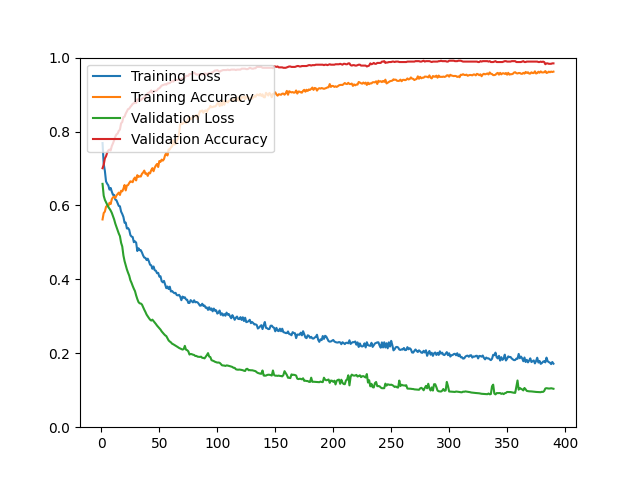

Data behind this chart, as committed beside it:
epoch, loss, acc, val_loss, val_acc
1, 0.7687, 0.5621, 0.6584, 0.7007
2, 0.7120, 0.5794, 0.6263, 0.7103
3, 0.6937, 0.5833, 0.6153, 0.7272
4, 0.6650, 0.5964, 0.6086, 0.7332
5, 0.6588, 0.5996, 0.6016, 0.7428
6, 0.6542, 0.5981, 0.5956, 0.7488
7, 0.6428, 0.6072, 0.5912, 0.7512
8, 0.6473, 0.6038, 0.5862, 0.7488
9, 0.6372, 0.6169, 0.5798, 0.7608
10, 0.6287, 0.6220, 0.5710, 0.7680
11, 0.6284, 0.6235, 0.5622, 0.7764
12, 0.6160, 0.6202, 0.5509, 0.7861
13, 0.6139, 0.6270, 0.5417, 0.7921
14, 0.6059, 0.6310, 0.5333, 0.7945
15, 0.5987, 0.6347, 0.5240, 0.8017
16, 0.5977, 0.6283, 0.5169, 0.8053
17, 0.5833, 0.6397, 0.4990, 0.8221
18, 0.5769, 0.6381, 0.4889, 0.8257
19, 0.5689, 0.6451, 0.4647, 0.8389
20, 0.5532, 0.6553, 0.4493, 0.8401
21, 0.5535, 0.6406, 0.4381, 0.8486
22, 0.5377, 0.6540, 0.4269, 0.8546
23, 0.5388, 0.6550, 0.4180, 0.8606
24, 0.5341, 0.6607, 0.4101, 0.8618
25, 0.5200, 0.6652, 0.3978, 0.8666
26, 0.5158, 0.6644, 0.3907, 0.8702
27, 0.5145, 0.6629, 0.3822, 0.8750
28, 0.5006, 0.6717, 0.3746, 0.8762
29, 0.5028, 0.6756, 0.3680, 0.8798
30, 0.4992, 0.6677, 0.3564, 0.8774
31, 0.4766, 0.6819, 0.3467, 0.8870
32, 0.4842, 0.6772, 0.3387, 0.8870
33, 0.4789, 0.6788, 0.3352, 0.8870
34, 0.4789, 0.6782, 0.3346, 0.8846
35, 0.4727, 0.6856, 0.3319, 0.8882
36, 0.4647, 0.6890, 0.3248, 0.8906
37, 0.4588, 0.6943, 0.3179, 0.8918
38, 0.4582, 0.6855, 0.3117, 0.8966
39, 0.4522, 0.6867, 0.3047, 0.8990
40, 0.4559, 0.6799, 0.2997, 0.9038
41, 0.4487, 0.6887, 0.2952, 0.9050
42, 0.4395, 0.6868, 0.2910, 0.9075
43, 0.4381, 0.6955, 0.2885, 0.9111
44, 0.4287, 0.7009, 0.2910, 0.9038
45, 0.4348, 0.6926, 0.2872, 0.9099
46, 0.4246, 0.7022, 0.2837, 0.9099
47, 0.4234, 0.7081, 0.2793, 0.9099
48, 0.4167, 0.7121, 0.2749, 0.9111
49, 0.4176, 0.7040, 0.2712, 0.9159
50, 0.4074, 0.7201, 0.2672, 0.9171
51, 0.4084, 0.7179, 0.2641, 0.9207
52, 0.3952, 0.7240, 0.2592, 0.9243
53, 0.3920, 0.7212, 0.2554, 0.9255
54, 0.3958, 0.7253, 0.2519, 0.9267
55, 0.3859, 0.7362, 0.2486, 0.9279
56, 0.3762, 0.7420, 0.2465, 0.9267
57, 0.3806, 0.7351, 0.2408, 0.9303
58, 0.3739, 0.7513, 0.2348, 0.9303
59, 0.3802, 0.7515, 0.2318, 0.9315
60, 0.3672, 0.7573, 0.2295, 0.9339
... 330 more rows
